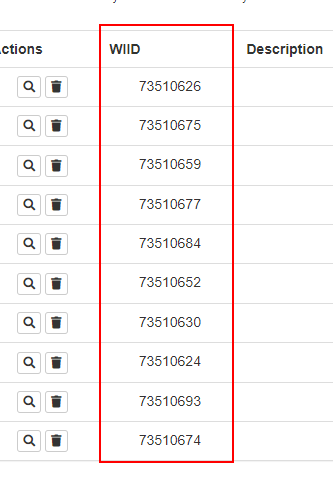
Task: Genrate the Security Hash for each Client based on their personal information.
Workflow: Trial_FindItem_ScrapData

Step 1: find the element in window 'ACME System 1 - Work Items' (chrome.exe)

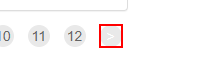
Step 2 [then]: click on the link '>' in window 'ACME System 1 - Work Items' (chrome.exe)

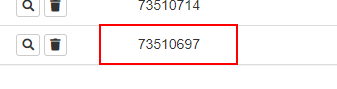
Step 3: get-attribute of the table cell '{0}' in window 'ACME System 1 - Work Items' (chrome.exe)

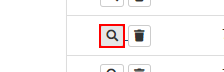
Step 4: click on the button in window 'ACME System 1 - Work Items' (chrome.exe)
